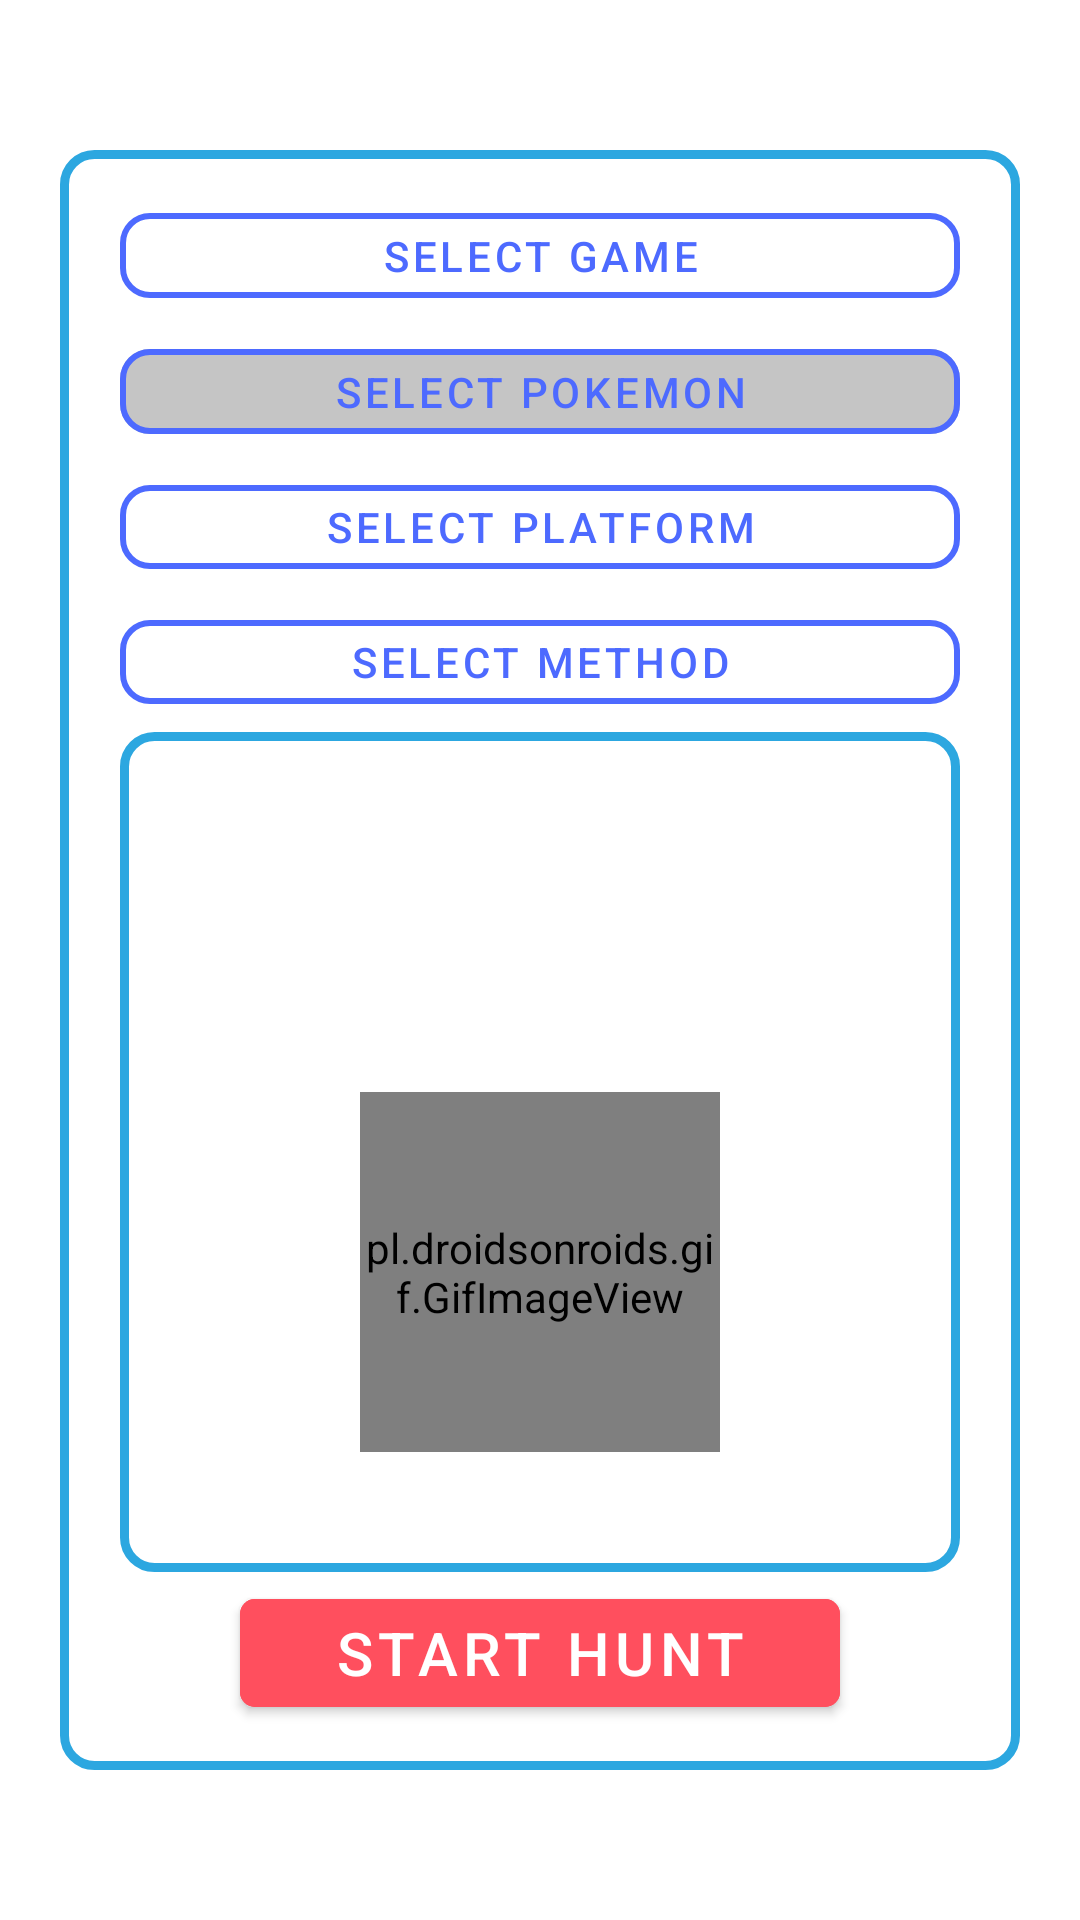

This screen was rendered from an Android layout file. Write that file and the resources it references.
<!-- AndroidManifest.xml: application theme HomeTheme -->
<!-- res/layout/fragment_starthunt.xml -->
<?xml version="1.0" encoding="utf-8"?>
<androidx.constraintlayout.widget.ConstraintLayout
    xmlns:android="http://schemas.android.com/apk/res/android"
    xmlns:app="http://schemas.android.com/apk/res-auto"
    android:orientation="vertical"
    android:layout_height="match_parent"
    android:layout_width="match_parent">

    <androidx.constraintlayout.widget.ConstraintLayout
        android:layout_width="match_parent"
        android:layout_height="match_parent"
        android:layout_marginTop="50dp"
        android:layout_marginStart="20dp"
        android:layout_marginEnd="20dp"
        android:layout_marginBottom="50dp"
        android:background="@drawable/box_hunt_preview"
        app:layout_constraintBottom_toBottomOf="parent"
        app:layout_constraintEnd_toEndOf="parent"
        app:layout_constraintStart_toStartOf="parent"
        app:layout_constraintTop_toTopOf="parent">

        <LinearLayout
            android:id="@+id/buttons_frame"
            android:layout_width="match_parent"
            android:layout_height="0dp"
            android:orientation="vertical"
            app:layout_constraintEnd_toEndOf="parent"
            app:layout_constraintStart_toStartOf="parent"
            app:layout_constraintTop_toTopOf="parent"
            app:layout_constraintBottom_toTopOf="@id/preview_frame"
            app:layout_constraintVertical_chainStyle="spread"
            app:layout_constraintVertical_weight="4">

            <com.google.android.material.button.MaterialButton
                android:id="@+id/button_selectgame"
                style="@style/ButtonNormalTheme"
                android:layout_width="match_parent"
                android:layout_height="wrap_content"
                android:layout_marginStart="20dp"
                android:layout_marginTop="15dp"
                android:layout_marginEnd="20dp"
                android:layout_weight="1"
                android:gravity="center"
                android:text="@string/button_selectgame"
                app:autoSizeMaxTextSize="20sp"
                app:autoSizeMinTextSize="12sp"
                app:autoSizeStepGranularity="2sp"
                app:autoSizeTextType="uniform" />

            <com.google.android.material.button.MaterialButton
                android:id="@+id/button_selectpokemon"
                style="@style/ButtonNormalTheme"
                android:enabled="false"
                android:layout_width="match_parent"
                android:layout_height="wrap_content"
                android:layout_marginStart="20dp"
                android:layout_marginTop="5dp"
                android:layout_marginEnd="20dp"
                android:layout_weight="1"
                android:gravity="center"
                android:text="@string/button_selectpokemon"
                app:autoSizeMaxTextSize="20sp"
                app:autoSizeMinTextSize="12sp"
                app:autoSizeStepGranularity="2sp"
                app:autoSizeTextType="uniform" />

            <com.google.android.material.button.MaterialButton
                android:id="@+id/button_selectplatform"
                style="@style/ButtonNormalTheme"
                android:layout_width="match_parent"
                android:layout_height="wrap_content"
                android:layout_marginStart="20dp"
                android:layout_marginTop="5dp"
                android:layout_marginEnd="20dp"
                android:layout_weight="1"
                android:gravity="center"
                android:text="@string/button_selectplatform"
                app:autoSizeMaxTextSize="20sp"
                app:autoSizeMinTextSize="12sp"
                app:autoSizeStepGranularity="2sp"
                app:autoSizeTextType="uniform" />

            <com.google.android.material.button.MaterialButton
                android:id="@+id/button_selectmethod"
                style="@style/ButtonNormalTheme"
                android:layout_width="match_parent"
                android:layout_height="wrap_content"
                android:layout_marginStart="20dp"
                android:layout_marginTop="5dp"
                android:layout_marginEnd="20dp"
                android:layout_weight="1"
                android:gravity="center"
                android:text="@string/button_selectmethod"
                app:autoSizeMaxTextSize="20sp"
                app:autoSizeMinTextSize="12sp"
                app:autoSizeStepGranularity="2sp"
                app:autoSizeTextType="uniform" />

        </LinearLayout>

        <androidx.constraintlayout.widget.ConstraintLayout
            android:id="@+id/preview_frame"
            android:layout_width="match_parent"
            android:layout_height="0dp"
            app:layout_constraintEnd_toEndOf="parent"
            app:layout_constraintStart_toStartOf="parent"
            app:layout_constraintTop_toBottomOf="@id/buttons_frame"
            app:layout_constraintBottom_toTopOf="@id/button_start"
            app:layout_constraintVertical_chainStyle="spread"
            app:layout_constraintVertical_weight="6" >

            <View
                android:id="@+id/divider1"
                android:layout_width="match_parent"
                android:layout_height="2dp"
                android:layout_marginStart="15dp"
                android:layout_marginTop="5dp"
                android:layout_marginEnd="15dp"
                android:layout_marginBottom="5dp"
                android:background="@color/colorPrimaryVariant"
                app:layout_constraintBottom_toTopOf="@id/image_frame"
                app:layout_constraintEnd_toEndOf="parent"
                app:layout_constraintStart_toStartOf="parent"
                app:layout_constraintTop_toTopOf="parent" />

            <androidx.constraintlayout.widget.ConstraintLayout
                android:id="@+id/image_frame"
                android:background="@drawable/box_hunt_preview"
                android:layout_width="match_parent"
                android:layout_height="0dp"
                android:layout_margin="20dp"
                app:layout_constraintEnd_toEndOf="parent"
                app:layout_constraintStart_toStartOf="parent"
                app:layout_constraintTop_toBottomOf="@id/divider1"
                app:layout_constraintBottom_toTopOf="@id/divider2"
                app:layout_constraintDimensionRatio="1:1" >

                <ImageView
                    android:id="@+id/image_platform"
                    android:layout_width="match_parent"
                    android:layout_height="100dp"
                    android:layout_alignParentBottom="true"
                    android:layout_marginBottom="10dp"
                    android:layout_marginStart="10dp"
                    android:layout_marginEnd="10dp"
                    android:scaleType="fitXY"
                    app:layout_constraintEnd_toEndOf="parent"
                    app:layout_constraintStart_toStartOf="parent"
                    app:layout_constraintBottom_toBottomOf="parent"
                    android:contentDescription="@string/app_name" />

                <pl.droidsonroids.gif.GifImageView
                    android:id="@+id/image_pokemon"
                    android:layout_width="match_parent"
                    android:layout_height="0dp"
                    android:layout_marginEnd="80dp"
                    android:layout_marginStart="80dp"
                    android:layout_marginBottom="40dp"
                    app:layout_constraintDimensionRatio="1:1"
                    app:layout_constraintEnd_toEndOf="parent"
                    app:layout_constraintStart_toStartOf="parent"
                    app:layout_constraintBottom_toBottomOf="parent">

                </pl.droidsonroids.gif.GifImageView>


            </androidx.constraintlayout.widget.ConstraintLayout>

            <View
                android:id="@+id/divider2"
                android:layout_width="match_parent"
                android:layout_height="2dp"
                android:layout_marginStart="15dp"
                android:layout_marginTop="5dp"
                android:layout_marginEnd="15dp"
                android:layout_marginBottom="5dp"
                android:background="@color/colorPrimaryVariant"
                app:layout_constraintEnd_toEndOf="parent"
                app:layout_constraintStart_toStartOf="parent"
                app:layout_constraintTop_toBottomOf="@id/image_frame"
                app:layout_constraintBottom_toBottomOf="parent"/>

        </androidx.constraintlayout.widget.ConstraintLayout>

        <com.google.android.material.button.MaterialButton
            android:id="@+id/button_start"
            style="@style/ButtonConfirmTheme"
            android:layout_width="match_parent"
            android:layout_height="wrap_content"
            android:layout_marginStart="60dp"
            android:layout_marginEnd="60dp"
            android:layout_marginBottom="15dp"
            app:autoSizeStepGranularity="2sp"
            android:layout_gravity="center"
            android:text="@string/button_starthunt"
            app:autoSizeMaxTextSize="20sp"
            app:autoSizeMinTextSize="12sp"
            app:autoSizeTextType="uniform"
            app:layout_constraintEnd_toEndOf="parent"
            app:layout_constraintStart_toStartOf="parent"
            app:layout_constraintTop_toBottomOf="@id/preview_frame"
            app:layout_constraintBottom_toBottomOf="parent"
            app:layout_constraintVertical_weight="1">

        </com.google.android.material.button.MaterialButton>

    </androidx.constraintlayout.widget.ConstraintLayout>
</androidx.constraintlayout.widget.ConstraintLayout>
<!-- resources referenced by this layout -->
<resources>
  <color name="colorPrimaryVariant">#2CA7E0</color>
  <!-- drawable box_hunt_preview (drawable-v24) -->
  <?xml version="1.0" encoding="utf-8"?>
  <shape xmlns:android="http://schemas.android.com/apk/res/android">
      <stroke android:color="@color/colorPrimaryVariant"/>
      <solid android:color="@color/cardBackgroundColor"/>
      <stroke android:width="3dp"/>
      <corners android:radius="10dp"/>
  
  </shape>
  <string name="app_name">Shiny Collector</string>
  <string name="button_selectgame">Select Game</string>
  <string name="button_selectmethod">Select Method</string>
  <string name="button_selectplatform">Select Platform</string>
  <string name="button_selectpokemon">Select Pokemon</string>
  <string name="button_starthunt">Start Hunt</string>
  <style name="ButtonConfirmTheme" parent="Widget.MaterialComponents.Button">
          <item name="cornerRadius">5dp</item>
          <item name="android:backgroundTint">@color/buttonBackgroundColorSecondary</item>
          <item name="colorOnPrimary">@color/buttonTextColorSecondary</item>
  
      </style>
  <style name="ButtonNormalTheme" parent="Widget.MaterialComponents.Button.OutlinedButton">
          <item name="strokeColor">@color/colorPrimary</item>
          <item name="strokeWidth">2dp</item>
          <item name="cornerRadius">10dp</item>
          <item name="android:backgroundTint">@color/box_button</item>
          <item name="android:textColor">@color/buttonTextColorPrimary</item>
      </style>
  <style name="HomeTheme" parent="Theme.MaterialComponents.DayNight.NoActionBar">
          
          <item name="colorPrimary">@color/colorPrimary</item>
          <item name="colorAccent">@color/colorAccent</item>
          <item name="colorPrimaryVariant">#f2f2f2</item>
          <item name="backgroundColor">@color/backgroundColor</item>
          <item name="cardBackgroundColor">@color/cardBackgroundColor</item>
          <item name="android:windowAnimationStyle">@style/WindowAnimationTransition</item>
          <item name="buttonStyle">@style/ButtonNormalTheme</item>
  
          <item name="android:windowContentTransitions">true</item>
      </style>
  <color name="cardBackgroundColor">#ffffff</color>
  <color name="buttonBackgroundColorSecondary">#ff4f5e</color>
  <color name="buttonTextColorSecondary">#fcfcfc</color>
  <color name="colorPrimary">#4D6AFF</color>
  <color name="buttonTextColorPrimary">#4D6AFF</color>
  <color name="colorAccent">#4D6AFF</color>
  <color name="backgroundColor">#fcfcfc</color>
  <style name="WindowAnimationTransition">
          <item name="android:windowEnterAnimation">@android:anim/fade_in</item>
          <item name="android:windowExitAnimation">@android:anim/fade_out</item>
      </style>
</resources>
